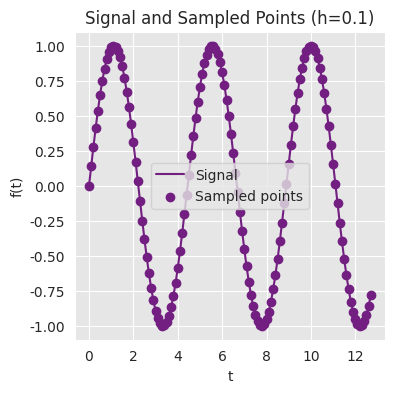
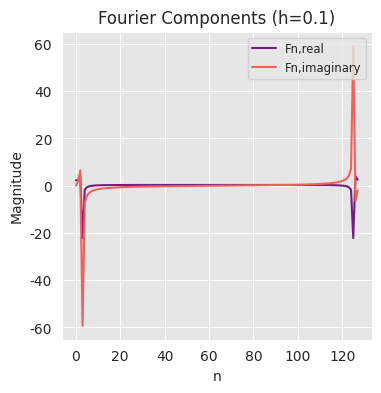
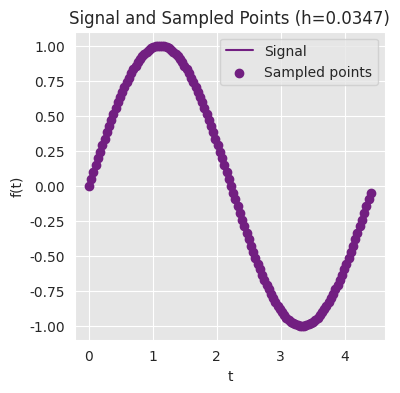
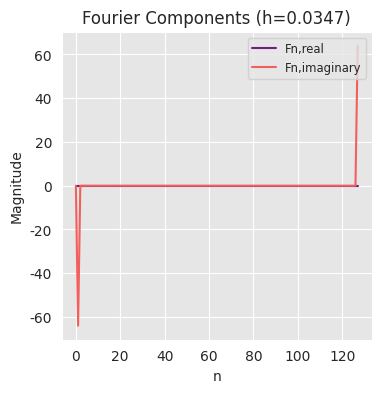
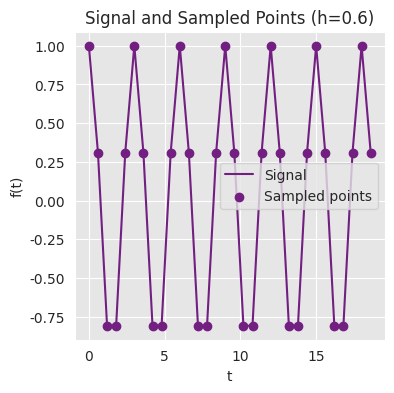
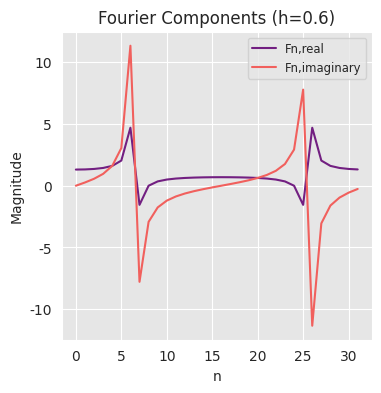
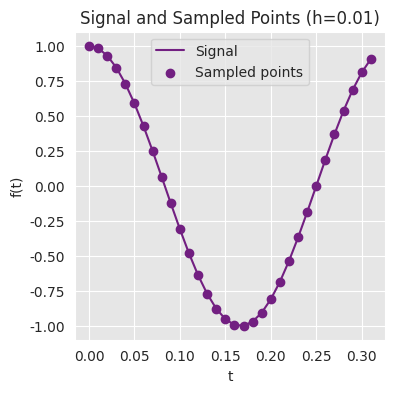
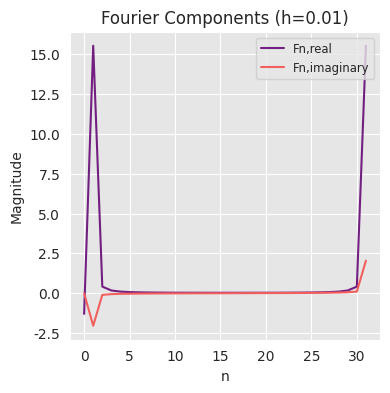

Write Python code to recreate these figures, in order.
import numpy as np
import matplotlib.pyplot as plt
import seaborn as sns
import pandas as pd
import os



def generate_signal(func, T, N):
    t_values = np.linspace(0, T, N, endpoint=False)
    return t_values, [func(t) for t in t_values]

def discrete_fourier_transform(signal):
    F = np.fft.fft(signal)
    return F.real, F.imag

def save_data_and_plot(t_values, f_values, F_real, F_imag, h, title_suffix):
    folder_name = f"DFT_analysis_{title_suffix.strip('()').replace('=', '_')}"
    os.makedirs(folder_name, exist_ok=True)

    # Save data
    df = pd.DataFrame({'t': t_values, 'f(t)': f_values, 'F_real': F_real, 'F_imag': F_imag})
    print(title_suffix, df)
    df.to_csv(f"{folder_name}/{title_suffix}_data.csv", index=False)

    # Plot
    plt.figure(figsize=(4, 4), dpi=300)
    plt.plot(t_values, f_values, label='Signal')
    plt.scatter(t_values, f_values, label='Sampled points')
    plt.title(f'Signal and Sampled Points {title_suffix}')
    plt.xlabel('t')
    plt.ylabel('f(t)')
    plt.legend()
    plt.savefig(f"{folder_name}/{title_suffix}signal.png")
    plt.savefig(f"{folder_name}/{title_suffix}signal.pdf")
    plt.show()
    plt.figure(figsize=(4, 4), dpi=300)
    plt.plot(F_real, label='Fn,real')
    plt.plot(F_imag, label='Fn,imaginary')
    plt.title(f'Fourier Components {title_suffix}')
    plt.xlabel('n')
    plt.ylabel('Magnitude')
    plt.legend(loc='upper right', fontsize='small')
    plt.savefig(f"{folder_name}/{title_suffix}fourier_components.png")
    plt.savefig(f"{folder_name}/{title_suffix}fourier_components.pdf")
    plt.show()

sns.set_style("darkgrid", {"axes.facecolor": ".9"})
sns.set_palette("magma", n_colors=2)

# Constants
N = 128
h = 0.1
T = N * h

# Signal generation and DFT calculation for sin(0.45πt)
sin_func = lambda t: np.sin(0.45 * np.pi * t)
t_values, f_values = generate_signal(sin_func, T, N)
F_real, F_imag = discrete_fourier_transform(f_values)
save_data_and_plot(t_values, f_values, F_real, F_imag, h, "(h=0.1)")

# Ideal sampling interval calculation and analysis for omega_1 = 0.45π
h_ideal = 2 * np.pi / (0.45 * np.pi * N)
t_values_ideal, f_values_ideal = generate_signal(sin_func, N * h_ideal, N)
F_real_ideal, F_imag_ideal = discrete_fourier_transform(f_values_ideal)
save_data_and_plot(t_values_ideal, f_values_ideal, F_real_ideal, F_imag_ideal, h_ideal, f'(h={round(h_ideal,4)})')


# Additional cases with f(t) = cos(6πt), varying h
cos_func = lambda t: np.cos(6 * np.pi * t)
N = 32
hs = [0.6, 0.01]
for h in hs:
    t_values, f_values = generate_signal(cos_func, N * h, N)
    F_real, F_imag = discrete_fourier_transform(f_values)
    save_data_and_plot(t_values, f_values, F_real, F_imag, h, f"(h={h})")
